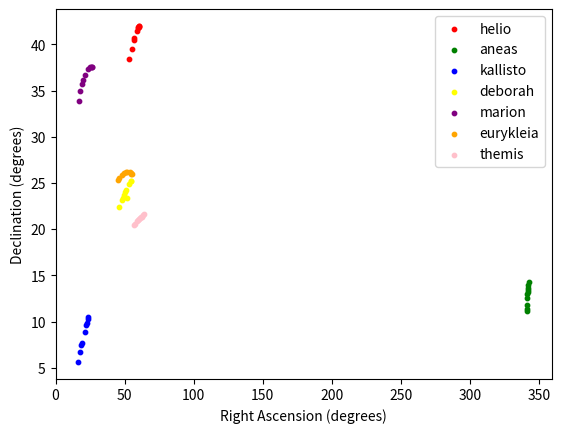

Write the Python code that produced this figure.
import matplotlib.pyplot as plt

# Function to convert RA and Dec to decimal format
def convert_to_decimal(ra, dec):
    ra_hours, ra_minutes, ra_seconds = [float(i) for i in ra.split(':')]
    dec_degrees, dec_minutes, dec_seconds = [float(i) for i in dec.split(':')]
    ra_decimal = 15 * (ra_hours + ra_minutes / 60 + ra_seconds / 3600)
    dec_decimal = dec_degrees + dec_minutes / 60 + dec_seconds / 3600
    return ra_decimal, dec_decimal

asteroids_data = {
    "helio": [("4:1:00", "41:57:27"), ("4:00:31", "41:55:27"), ("3:59:33", "41:50:59"), ("3:58:46", "41:46:58"), ("3:55:41", "41:29:28"), ("3:48:24", "40:39:56"), ("3:46:40", "40:26:34"), ("3:40:20", "39:32:48"), ("3:33:23", "38:23:42"), ("4:1:39", "41:58:12")],
    "aneas": [("22:48:30.21", "13:35:25.71"), ("22:47:55", "13:25:39"), ("22:47:05", "13:10:47"), ("22:46:36", "13:01:00"), ("22:45:26", "12:31:56"), ("22:44:29", "11:45:59"), ("22:44:31", "11:25:17"), ("22:44:47", "11:09:50"), ("22:51:20", "14:14:54"), ("22:49:52", "13:55:37")],
    "kallisto": [("1:34:26", "10:30:40.01"), ("1:32:48", "10:15:42"), ("1:30:19", "9:53:02"), ("1:28:41", "9:37:53"), ("1:23:47", "8:52:30"), ("1:16:12", "7:40:10"), ("1:14:49", "7:26:31"), ("1:10:40", "6:44:15"), ("1:05:04", "5:37:10")],
    "deborah": [("3:38:35", "25:13:38"), ("3:37:30", "25:10:07"), ("3:33:44", "24:56:33"), ("3:25:55", "23:24:53"), ("3:24:10", "24:15:55"), ("3:21:36", "24:03:37"), ("3:17:57", "23:45:20"), ("3:14:13", "23:25:21"), ("3:11:27", "23:09:47"), ("3:04:39", "22:25:06")],
    "marion": [("1:46:08", "37:30:28"), ("1:44:17", "37:31:50"), ("1:41:25", "37:31:48"), ("1:39:28", "37:30:18"), ("1:33:31", "37:19:15"), ("1:23:42", "36:39:29"), ("1:19:19", "36:11:34"), ("1:16:05", "35:45:43"), ("1:11:14", "34:54:23"), ("1:07:35", "33:54:27")],
    "eurykleia": [("3:41:00", "25:55:23"), ("3:39:33", "26:00:43"), ("3:38:28", "26:03:44"), ("3:34:37", "26:10:16"), ("3:26:28", "26:11:51"), ("3:24:37", "26:10:37"), ("3:18:02", "26:02:57"), ("3:11:03", "25:49:30"), ("3:03:42", "25:29:55"),("03:00:05.27", "+25:18:13.9"),],
    "themis": [("4:17:30", "21:38:16"), ("4:14:35", "21:33:08"), ("4:08:55", "21:21:12"), ("4:07:32", "21:18:02"), ("4:05:26", "21:13:05"), ("4:02:20", "21:05:32"), ("3:58:58", "20:57:02"), ("3:56:25", "20:50:18"), ("3:49:37", "20:31:27"),("03:47:46.49", "+20:26:07.7")]
}


# Prepare the plot
fig, ax = plt.subplots()
colors = ['red', 'green', 'blue', 'yellow', 'purple', 'orange', 'pink'] # Colors for each asteroid

# Plot each asteroid's data
for idx, (asteroid, data) in enumerate(asteroids_data.items()):
    ra_values, dec_values = zip(*[convert_to_decimal(ra, dec) for ra, dec in data])
    ax.scatter(ra_values, dec_values, label=asteroid, color=colors[idx % len(colors)],s=10)

# Set labels and title
ax.set_xlabel("Right Ascension (degrees)")
ax.set_ylabel("Declination (degrees)")
#ax.set_title("Position of Asteroids in the Sky")
ax.legend()

# Show the plot
plt.show()


   
    



    
